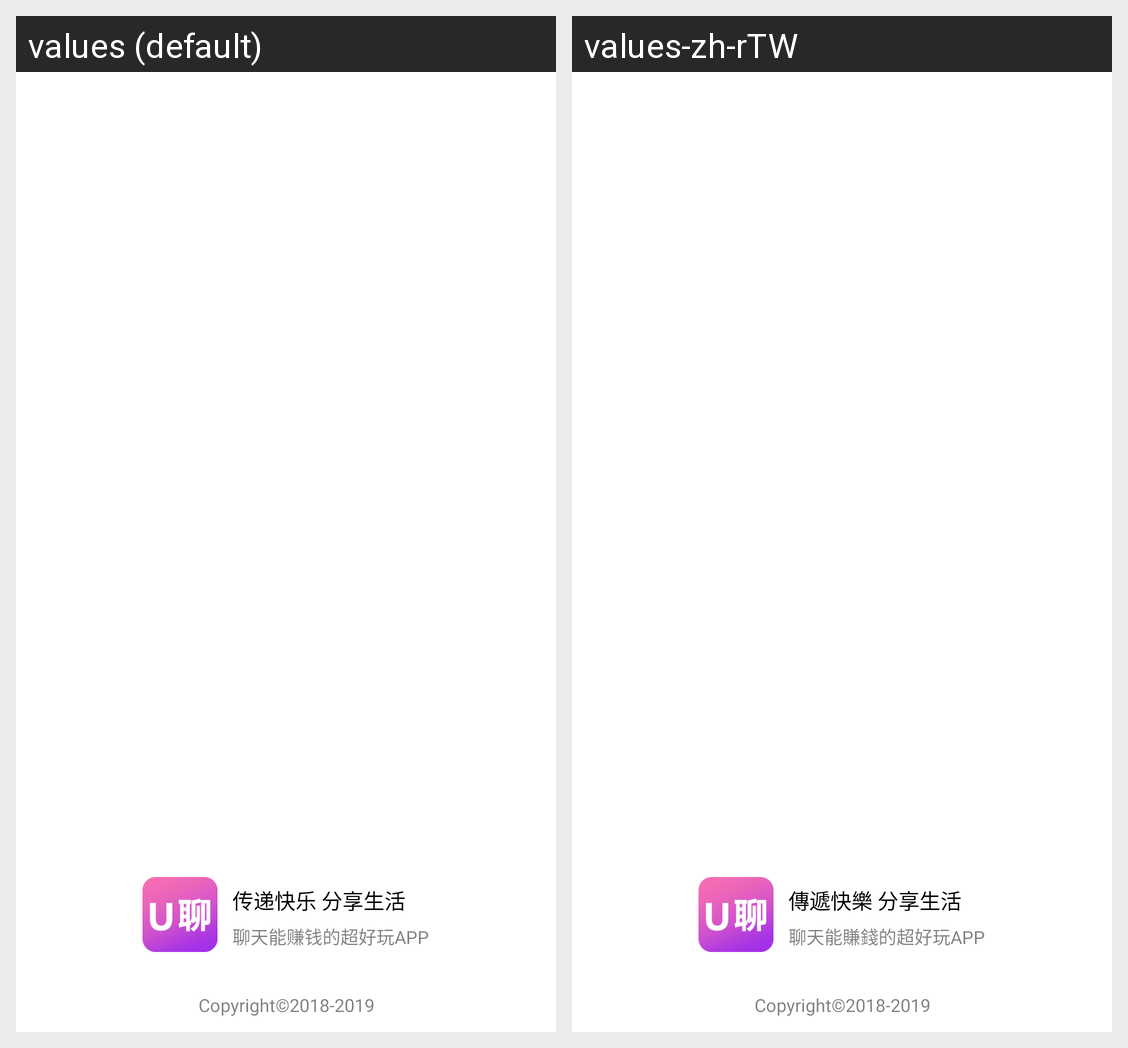

This grid shows one Android layout under two languages. Give, for every string resource on the screen, its name, the default text and each shown locale's text.
Android screen res/layout/activity_splash_page.xml rendered under 2 locales, left to right: values (default), values-zh-rTW. Device: Nexus 5 (rendered at 1080×1920; each locale shown at half size, 540×960, under a caption strip naming it); theme qmuiThemeNoBar.
Strings drawn on this screen, with the default value and each locale's value (text and hints the layout hard-codes, and strings that could not be matched under every locale, appear in the picture but are not listed):

splash_title
  values: 传递快乐 分享生活
  values-zh-rTW: 傳遞快樂 分享生活

register_logo_text
  values: 聊天能赚钱的超好玩APP
  values-zh-rTW: 聊天能賺錢的超好玩APP

splash_bottom_text
  values: Copyright©2018-2019
  values-zh-rTW: Copyright©2018-2019
